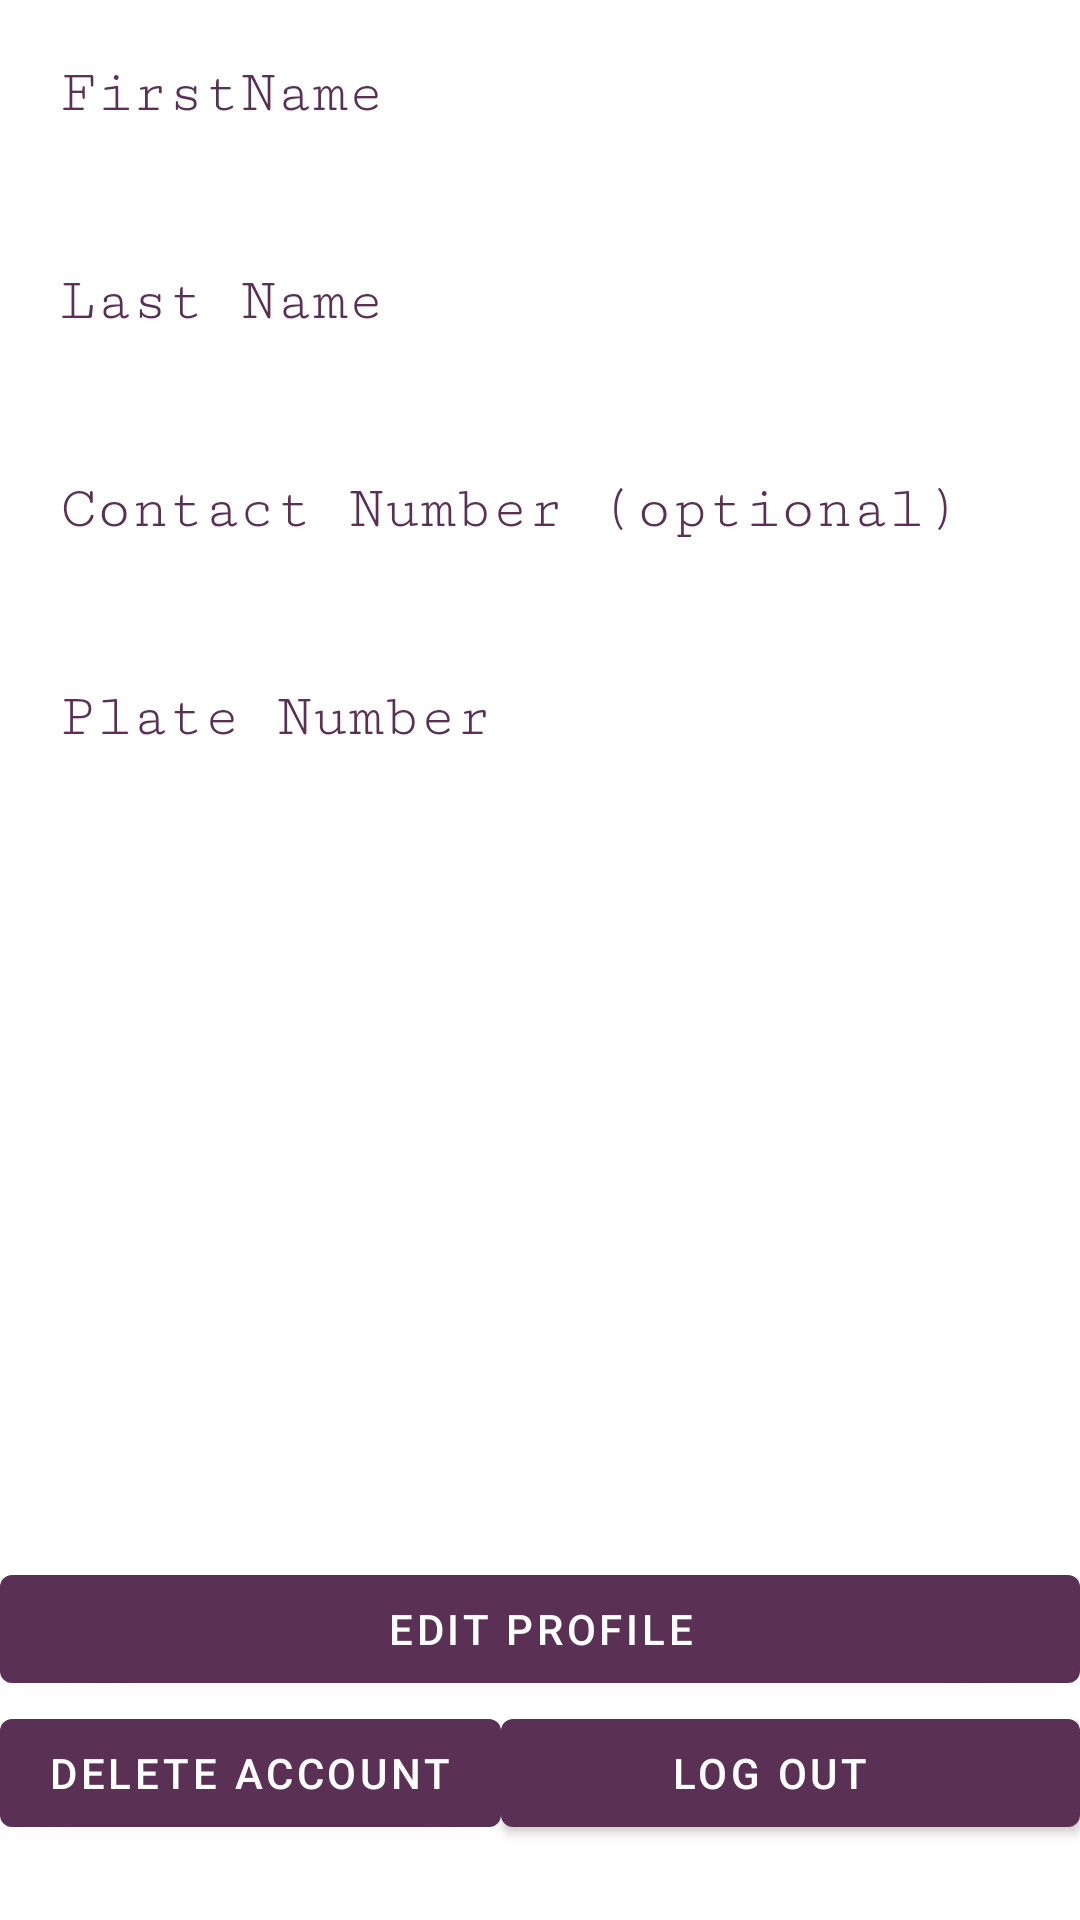

Reconstruct the res/layout file that produces this screen, plus the resources it refers to.
<!-- AndroidManifest.xml: application theme AppTheme -->
<!-- res/layout/fragment_profile.xml -->
<?xml version="1.0" encoding="utf-8"?>
<FrameLayout xmlns:android="http://schemas.android.com/apk/res/android"
    xmlns:tools="http://schemas.android.com/tools"
    android:layout_width="match_parent"
    android:layout_height="match_parent"
    xmlns:app="http://schemas.android.com/apk/res-auto"
    tools:context=".ProfileFragment">

<androidx.constraintlayout.widget.ConstraintLayout
    android:layout_width="match_parent"
    android:layout_height="match_parent"
    android:layout_marginBottom="25dp">

    <TextView
        android:layout_width="match_parent"
        android:layout_height="wrap_content"
        android:id="@+id/tvFirstName"
        android:text="FirstName"
        android:textSize="20dp"
        android:layout_marginStart="20dp"
        android:layout_marginEnd="20dp"
        android:paddingTop="20dp"
        android:fontFamily = "serif-monospace"
        android:textColor="@color/app_color"
        app:layout_constraintTop_toTopOf="parent"
        app:layout_constraintEnd_toEndOf="parent"
        app:layout_constraintStart_toStartOf="parent"
        />

    <TextView
        android:layout_width="match_parent"
        android:layout_height="wrap_content"
        android:id="@+id/tvDisplayFirstName"
        android:textSize="20dp"
        android:layout_marginStart="20dp"
        android:layout_marginEnd="20dp"
        app:layout_constraintTop_toBottomOf="@+id/tvFirstName"
        app:layout_constraintEnd_toEndOf="parent"
        app:layout_constraintStart_toStartOf="parent"/>

    <TextView
        android:layout_width="match_parent"
        android:layout_height="wrap_content"
        android:id="@+id/tvLastName"
        android:text="Last Name"
        android:textSize="20dp"
        android:layout_marginStart="20dp"
        android:layout_marginEnd="20dp"
        android:paddingTop="20dp"
        android:fontFamily = "serif-monospace"
        android:textColor="@color/app_color"
        app:layout_constraintTop_toBottomOf="@+id/tvDisplayFirstName"
        app:layout_constraintEnd_toEndOf="parent"
        app:layout_constraintStart_toStartOf="parent"
        />

    <TextView
        android:layout_width="match_parent"
        android:layout_height="wrap_content"
        android:id="@+id/tvDisplayLastName"
        android:textSize="20dp"
        android:layout_marginStart="20dp"
        android:layout_marginEnd="20dp"
        app:layout_constraintTop_toBottomOf="@+id/tvLastName"
        app:layout_constraintEnd_toEndOf="parent"
        app:layout_constraintStart_toStartOf="parent"/>

    <TextView
        android:layout_width="match_parent"
        android:layout_height="wrap_content"
        android:id="@+id/tvContact"
        android:text="Contact Number (optional)"
        android:textSize="20dp"
        android:layout_marginStart="20dp"
        android:layout_marginEnd="20dp"
        android:paddingTop="20dp"
        android:fontFamily = "serif-monospace"
        android:textColor="@color/app_color"
        app:layout_constraintTop_toBottomOf="@+id/tvDisplayLastName"
        app:layout_constraintEnd_toEndOf="parent"
        app:layout_constraintStart_toStartOf="parent"
        />

    <TextView
        android:layout_width="match_parent"
        android:layout_height="wrap_content"
        android:id="@+id/tvDisplayPhoneNumber"
        android:textSize="20dp"
        android:layout_marginStart="20dp"
        android:layout_marginEnd="20dp"
        app:layout_constraintTop_toBottomOf="@+id/tvContact"
        app:layout_constraintEnd_toEndOf="parent"
        app:layout_constraintStart_toStartOf="parent"/>


    <TextView
        android:layout_width="match_parent"
        android:layout_height="wrap_content"
        android:id="@+id/tvPlateNumber"
        android:text="Plate Number"
        android:textSize="20dp"
        android:layout_marginStart="20dp"
        android:layout_marginEnd="20dp"
        android:paddingTop="20dp"
        android:fontFamily = "serif-monospace"
        android:textColor="@color/app_color"
        app:layout_constraintTop_toBottomOf="@+id/tvDisplayPhoneNumber"
        app:layout_constraintEnd_toEndOf="parent"
        app:layout_constraintStart_toStartOf="parent"/>
    />

    <TextView
        android:layout_width="match_parent"
        android:layout_height="wrap_content"
        android:id="@+id/tvDisplayPlateNumber"
        android:textSize="20dp"
        android:layout_marginStart="20dp"
        android:layout_marginEnd="20dp"
        app:layout_constraintTop_toBottomOf="@+id/tvPlateNumber"
        app:layout_constraintEnd_toEndOf="parent"
        app:layout_constraintStart_toStartOf="parent"/>

    <Button
        android:id="@+id/btEditProfile"
        android:layout_width="match_parent"
        android:layout_height="wrap_content"
        android:text="Edit Profile"
        app:layout_constraintBottom_toTopOf="@+id/btDeleteAccount"
        app:layout_constraintEnd_toEndOf="parent"
        app:layout_constraintHorizontal_bias="0.0"
        app:layout_constraintStart_toStartOf="parent"
        app:layout_constraintTop_toBottomOf="@+id/tvDisplayPlateNumber"
        app:layout_constraintVertical_bias="1.0" />


    <Button
        android:id="@+id/btDeleteAccount"
        android:layout_width="0dp"
        android:layout_height="wrap_content"
        android:text="Delete Account"
        app:layout_constraintBottom_toBottomOf="parent"
        app:layout_constraintStart_toStartOf="parent"
        />

    <Button
        android:id="@+id/btnLogOut"
        android:layout_width="0dp"
        android:layout_height="wrap_content"
        android:paddingLeft="2dp"
        android:text="Log Out"
        app:layout_constraintBottom_toBottomOf="parent"
        app:layout_constraintEnd_toEndOf="parent"
        app:layout_constraintStart_toEndOf="@+id/btDeleteAccount" />
</androidx.constraintlayout.widget.ConstraintLayout>
</FrameLayout>
<!-- resources referenced by this layout -->
<resources>
  <color name="app_color">#5a3055</color>
  <style name="AppTheme" parent="Theme.MaterialComponents.DayNight.DarkActionBar">
          <item name="colorPrimary">@color/app_color</item>
          <item name="colorPrimaryVariant">@color/app_top_bar_color</item>
          <item name="colorOnPrimary">@color/white</item>
          
          <item name="colorSecondary">@color/teal_200</item>
          <item name="colorSecondaryVariant">@color/teal_700</item>
          <item name="colorOnSecondary">@color/black</item>
          
          <item name="android:statusBarColor" tools:targetApi="l">?attr/colorPrimaryVariant</item>
      </style>
  <color name="app_top_bar_color">#969696</color>
  <color name="white">#FFFFFFFF</color>
  <color name="teal_200">#544E82</color>
  <color name="teal_700">#FF018786</color>
  <color name="black">#FF000000</color>
</resources>
